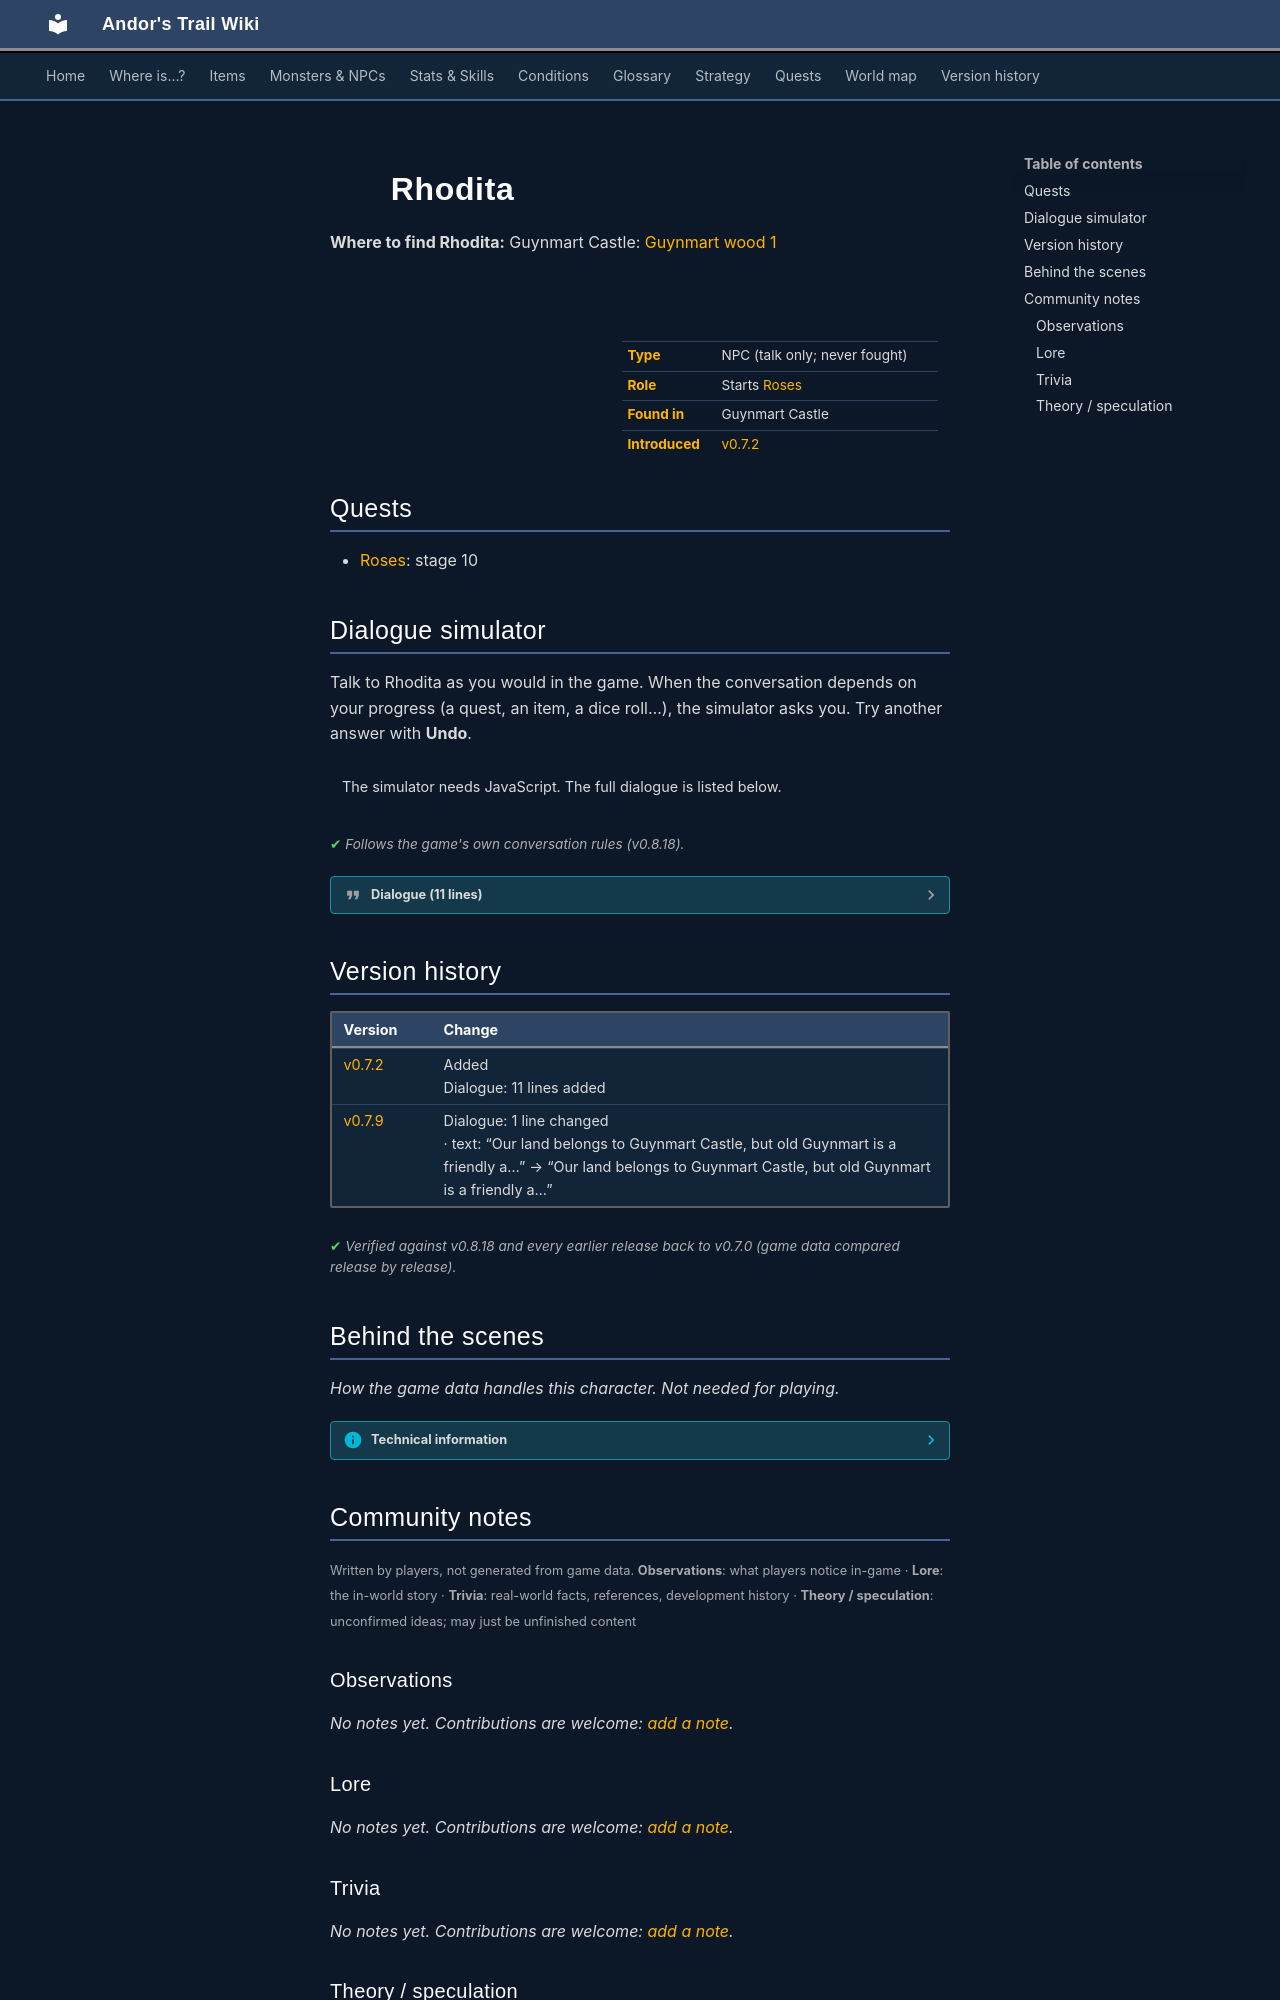

repository: asdfghjkl628/Andor-s-Trail-Wikiiii · page: monsters/guynmart_farmer/index.html · generator: mkdocs

---
description: "Rhodita is a non-player character (NPC) in Andor's Trail, found in Guynmart Castle. Starts Roses."
---

# ![](../assets/icons/monsters/monsters_karvis2_6.png){ .sprite } Rhodita

**Where to find Rhodita:** Guynmart Castle: [Guynmart wood 1](../maps/guynmart_wood_1.md#pin-npc-guynmart_farmer)

<div class="infobox" markdown>

<p class="ib-img"><img class="sprite" src="../../assets/icons/monsters/monsters_karvis2_6.png" alt=""></p>

| | |
|---|---|
| **Type** | NPC (talk only; never fought) |
| **Role** | Starts [Roses](../quests/guynmart.md) |
| **Found in** | Guynmart Castle |
| **Introduced** | [v0.7.2](../versions/0.7.2.md) |

</div>

## Quests

- [Roses](../quests/guynmart.md): stage 10

## Dialogue simulator

Talk to Rhodita as you would in the game. When the conversation depends on your progress (a quest, an item, a dice roll…), the simulator asks you. Try another answer with **Undo**.

<div class="dlg-sim" data-src="../../assets/dialogue/guynmart_farmer_10.json" data-npc="Rhodita" markdown="0"><noscript>The simulator needs JavaScript. The full dialogue is listed below.</noscript></div>

<p class="verified">Follows the game's own conversation rules (v0.8.18).</p>

??? quote "Dialogue (11 lines)"

    *Exactly as in the game files. Each line appears once; links jump to where a choice leads.*

    <span id="d-guynmart_farmer_10"></span>**`guynmart_farmer_10`** *(silent check: the first matching branch below is taken)*

    - branch 1 *(if reached stage 180 of [Roses](../quests/guynmart.md#stage-180))* → [guynmart_farmer_14](#d-guynmart_farmer_14)
    - branch 2 *(if reached stage 181 of [Roses](../quests/guynmart.md#stage-181))* → [guynmart_farmer_14](#d-guynmart_farmer_14)
    - branch 3 *(if reached stage 170 of [Roses](../quests/guynmart.md#stage-170))* → [guynmart_farmer_16](#d-guynmart_farmer_16)
    - branch 4 *(if reached stage 30 of [Roses](../quests/guynmart.md#stage-30))* → [guynmart_farmer_100](#d-guynmart_farmer_100)
    - branch 5 → [guynmart_farmer_20](#d-guynmart_farmer_20)

    <span id="d-guynmart_farmer_14"></span>**`guynmart_farmer_14`** Rhodita: “Welcome! Nice to see you again.”


    <span id="d-guynmart_farmer_16"></span>**`guynmart_farmer_16`** Rhodita: “Good morning! Did you hear the music last night? I think it came from the castle.”


    <span id="d-guynmart_farmer_100"></span>**`guynmart_farmer_100`** Rhodita: “Hi! Any news from Guynmart castle?”

    - “Oh yes, it is a long story. Maybe I could stay overnight and tell you all about it in detail?” *(if reached stage 164 of [Roses](../quests/guynmart.md#stage-164))* → [guynmart_farmer_110](#d-guynmart_farmer_110)
    - “Yes, but I want to learn more about what is going on before I am willing to discuss it.” *(if NOT reached stage 164 of [Roses](../quests/guynmart.md#stage-164))* → *conversation ends*

    <span id="d-guynmart_farmer_20"></span>**`guynmart_farmer_20`** Rhodita: “What is a kid like you doing all alone on the road?”

    - “I am looking for my brother Andor. Have you seen him by any chance?” → [guynmart_farmer_30](#d-guynmart_farmer_30)
    - “I am tired and hungry. Do you have a place to rest, please?” → [guynmart_farmer_90](#d-guynmart_farmer_90)
    - “None of your business.” → *conversation ends*

    <span id="d-guynmart_farmer_110"></span>**`guynmart_farmer_110`** Rhodita: “With pleasure. Just go inside and make yourself comfortable on the cushions in the corner behind the oven. We will talk when my work is done.”

    - “Great. Thank you.” → *conversation ends*

    <span id="d-guynmart_farmer_30"></span>**`guynmart_farmer_30`** Rhodita: “No, sorry. We seldom see strangers in the area. But you could ask at Guynmart Castle. Just follow the road to the north, you can't miss it.”

    - “Guynmart Castle? I have never heard of it. Please tell me more.” → [guynmart_farmer_40](#d-guynmart_farmer_40)

    <span id="d-guynmart_farmer_90"></span>**`guynmart_farmer_90`** Rhodita: “Yes of course. Go inside, there is some food left, and some cushions in the corner behind the oven. I will join you later.”

    - “Great. Thank you.” → *conversation ends*

    <span id="d-guynmart_farmer_40"></span>**`guynmart_farmer_40`** Rhodita: “Our land belongs to Guynmart Castle, but old Guynmart is a friendly and righteous man. He never takes too much from us.”

    - Next → [guynmart_farmer_50](#d-guynmart_farmer_50)

    <span id="d-guynmart_farmer_50"></span>**`guynmart_farmer_50`** Rhodita: “Young Lady Hannah of Guynmart Castle often comes to visit us. A lovely girl she is. But she has not been here for a week now. I wonder if everything is all right.”

    - Next → [guynmart_farmer_60](#d-guynmart_farmer_60)

    <span id="d-guynmart_farmer_60"></span>**`guynmart_farmer_60`** Rhodita: “I have too much work to do now. But maybe you could check if everything is OK with her?” — **effects:** sets stage 10 of [Roses](../quests/guynmart.md#stage-10)

    - “Yes, of course. I will come back and tell you what I find out.” → *conversation ends*
    - “No, sorry. I have to press on again. Bye.” → *conversation ends*
    - “I will go tomorrow. But now I am tired and hungry. Do you have a place to rest, please?” → [guynmart_farmer_90](#d-guynmart_farmer_90)



## Version history

| Version | Change |
|---|---|
| [v0.7.2](../versions/0.7.2.md) | Added<br>Dialogue: 11 lines added |
| [v0.7.9](../versions/0.7.9.md) | Dialogue: 1 line changed<br>· text: “Our land belongs to Guynmart Castle, but old Guynmart is a friendly a…” → “Our land belongs to Guynmart Castle, but old Guynmart is a friendly a…” |

<p class="verified">Verified against v0.8.18 and every earlier release back to v0.7.0 (game data compared release by release).</p>


## Behind the scenes

*How the game data handles this character. Not needed for playing.*

??? info "Technical information"

    | | |
    |---|---|
    | Entry ID | `guynmart_farmer` |
    | Type (wiki) | NPC |
    | Spawn group | `guynmart_farmer` |
    | Loot table | – |
    | Conversation | `guynmart_farmer_10` |
    | Faction | – |
    | Movement | – |
    | Icon | `monsters_karvis2:6` |
    | Defined in | `res/raw/monsterlist_guynmart.json` |

    Raw data:

    ```json
    {
     "id": "guynmart_farmer",
     "name": "Rhodita",
     "iconID": "monsters_karvis2:6",
     "unique": 1,
     "monsterClass": "humanoid",
     "phraseID": "guynmart_farmer_10"
    }
    ```


## Community notes

<small>Written by players, not generated from game data. **Observations**: what players notice in-game · **Lore**: the in-world story · **Trivia**: real-world facts, references, development history · **Theory / speculation**: unconfirmed ideas; may just be unfinished content</small>

### Observations

*No notes yet. Contributions are welcome: [add a note](https://github.com/asdfghjkl628/Andor-s-Trail-Wikiiii/new/main/notes/monsters?filename=guynmart_farmer.md&value=%23%23%20Observations%0A%0A%3C%21--%20what%20players%20notice%20in-game%20--%3E%0A%0A%23%23%20Lore%0A%0A%3C%21--%20the%20in-world%20story%20--%3E%0A%0A%23%23%20Trivia%0A%0A%3C%21--%20real-world%20facts%2C%20references%2C%20development%20history%20--%3E%0A%0A%23%23%20Theory%20/%20speculation%0A%0A%3C%21--%20unconfirmed%20ideas%3B%20may%20just%20be%20unfinished%20content%20--%3E%0A).*

### Lore

*No notes yet. Contributions are welcome: [add a note](https://github.com/asdfghjkl628/Andor-s-Trail-Wikiiii/new/main/notes/monsters?filename=guynmart_farmer.md&value=%23%23%20Observations%0A%0A%3C%21--%20what%20players%20notice%20in-game%20--%3E%0A%0A%23%23%20Lore%0A%0A%3C%21--%20the%20in-world%20story%20--%3E%0A%0A%23%23%20Trivia%0A%0A%3C%21--%20real-world%20facts%2C%20references%2C%20development%20history%20--%3E%0A%0A%23%23%20Theory%20/%20speculation%0A%0A%3C%21--%20unconfirmed%20ideas%3B%20may%20just%20be%20unfinished%20content%20--%3E%0A).*
